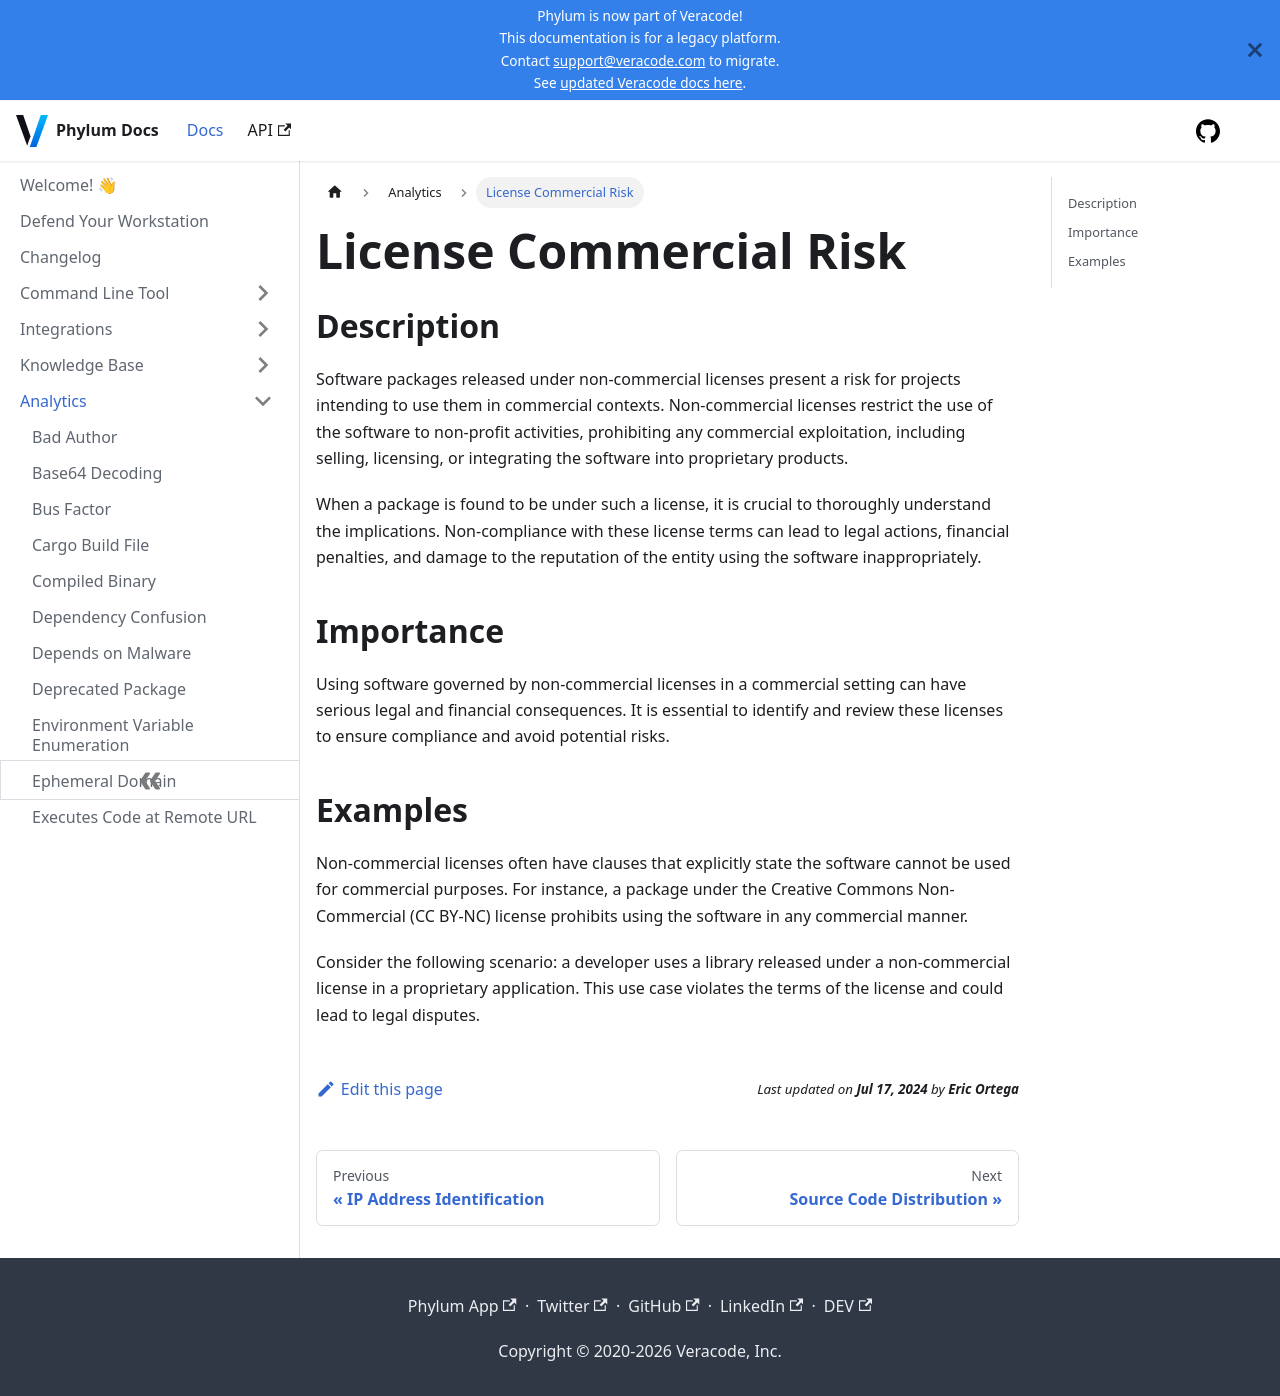

repository: phylum-dev/documentation · page: analytics/license_commercial_risk.html · generator: docusaurus

# License Commercial Risk

## Description

Software packages released under non-commercial licenses present a risk for projects intending to use them in commercial contexts. Non-commercial licenses restrict the use of the software to non-profit activities, prohibiting any commercial exploitation, including selling, licensing, or integrating the software into proprietary products.

When a package is found to be under such a license, it is crucial to thoroughly understand the implications. Non-compliance with these license terms can lead to legal actions, financial penalties, and damage to the reputation of the entity using the software inappropriately.

## Importance

Using software governed by non-commercial licenses in a commercial setting can have serious legal and financial consequences. It is essential to identify and review these licenses to ensure compliance and avoid potential risks.

## Examples

Non-commercial licenses often have clauses that explicitly state the software cannot be used for commercial purposes. For instance, a package under the Creative Commons Non-Commercial (CC BY-NC) license prohibits using the software in any commercial manner.

Consider the following scenario: a developer uses a library released under a non-commercial license in a proprietary application. This use case violates the terms of the license and could lead to legal disputes.
